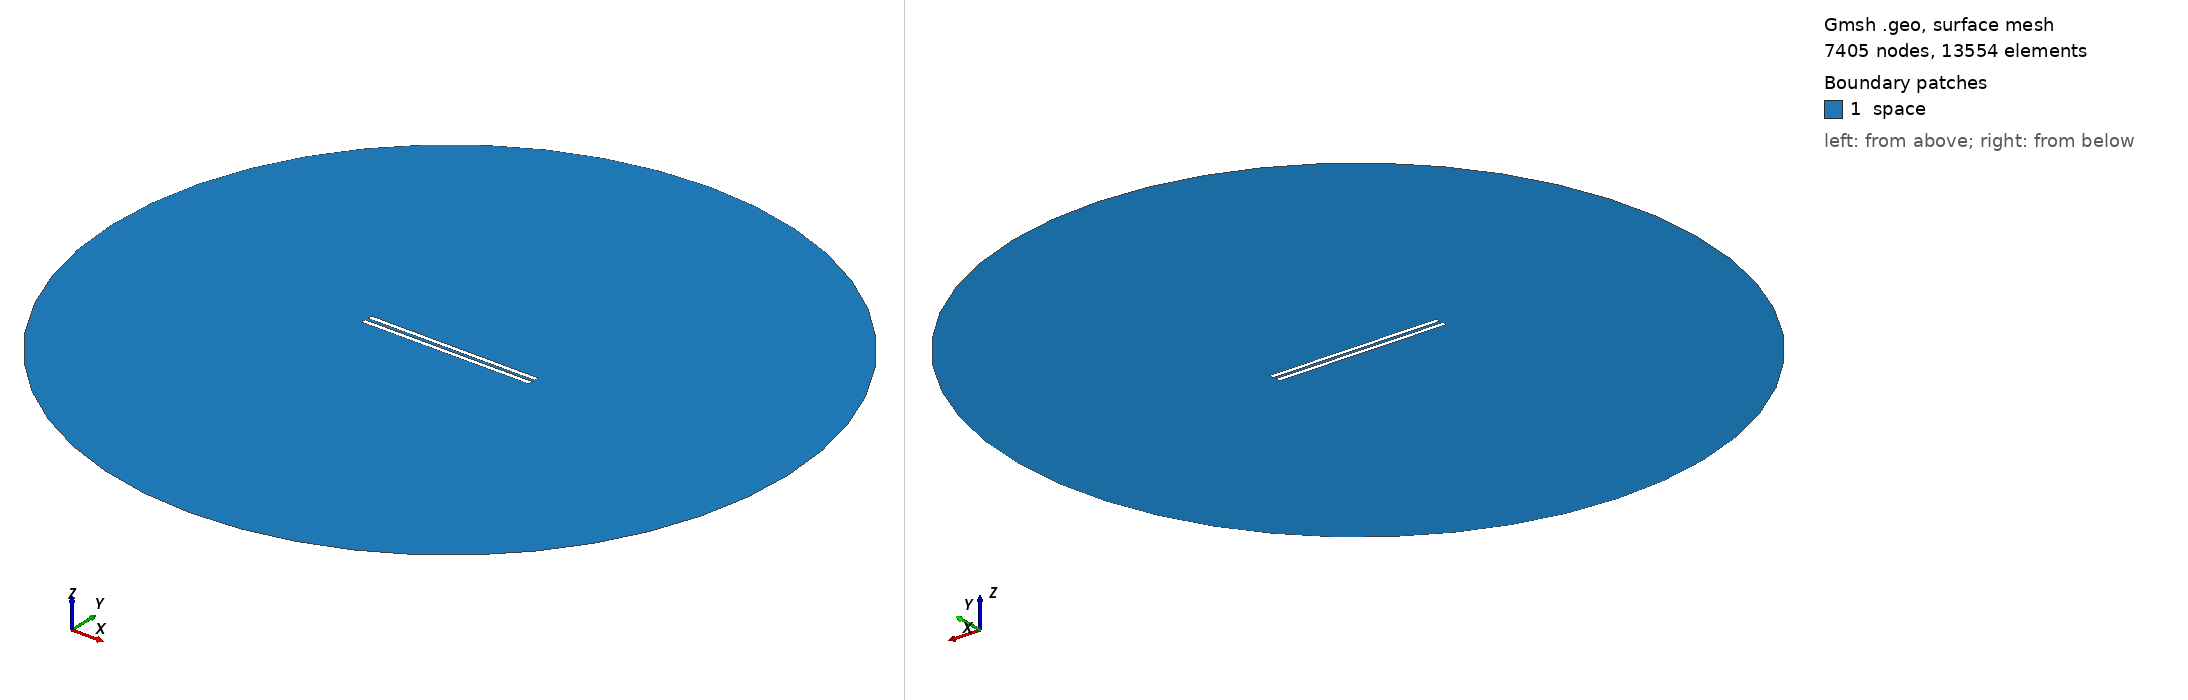

Gmsh geometry script, surface-meshed: 7405 nodes, 13554 surface elements. Boundary patches (legend numbers): 1 space. Left view from above one corner, right view from below the opposite corner. Legend entries are the model's physical surfaces. The drawing asked Gmsh for element sizes between 1% and 20% of the model's largest extent; the script's own settings can give other sizes.

=== 936.geo (drawn) ===
// Set the geometry kernel
SetFactory("OpenCASCADE");

//---------------------------------------
// Rectangles
//---------------------------------------

// Rectangle 1 (top)
Point(1) = {-49.4, 0.9166666666666666, 0, 1.0};
Point(2) = {49.4, 0.9166666666666666, 0, 1.0};
Point(3) = {49.4, 3.716666666666667, 0, 1.0};
Point(4) = {-49.4, 3.716666666666667, 0, 1.0};

Line(1) = {1, 2};
Line(2) = {2, 3};
Line(3) = {3, 4};
Line(4) = {4, 1};

Line Loop(1) = {1, 2, 3, 4};
Plane Surface(1) = {1};

Rotate { {0, 0, 1}, {0,  0.9166666666666666,  0}, -0.002 } {
  Surface{1};
}

// Rectangle 2 (bottom)
Point(5) = {-49.4, -0.9166666666666666, 0, 1.0};
Point(6) = {49.4, -0.9166666666666666, 0, 1.0};
Point(7) = {49.4, -3.716666666666667, 0, 1.0};
Point(8) = {-49.4, -3.716666666666667, 0, 1.0};

Line(5) = {5, 6};
Line(6) = {6, 7};
Line(7) = {7, 8};
Line(8) = {8, 5};

Line Loop(2) = {5, 6, 7, 8};
Plane Surface(2) = {2}; 


//---------------------------------------
// Circle
//---------------------------------------

// Define points
Point(9) = {0, 0, 0};        // Center
Point(10) = {200, 0, 0};     // Start point
Point(11) = {0, 200, 0};     // 90 degrees
Point(12) = {-200, 0, 0};    // 180 degrees
Point(13) = {0, -200, 0};    // 270 degrees

// Define circle arcs (each needs start, center, end)
Circle(9) = {10, 9, 11};
Circle(10) = {11, 9, 12};
Circle(11) = {12, 9, 13};
Circle(12) = {13, 9, 10};

// Define curve loop and surface if needed
Curve Loop(3) = {9, 10, 11, 12};
Surface(3) = {3};

//---------------------------------------
// Define Physical Groups
//---------------------------------------                

//--- Physical Curves
// Physical groups for boundaries
Physical Line("force_segment", 10) = {1};
Physical Line("upper_plate", 11) = {2, 3, 4};
Physical Line("lower_plate", 12) = {5, 6, 7, 8};
Physical Line("boundary", 20) = {9, 10, 11, 12};

// Subtract Rectangles from Circle
BooleanDifference{ Surface{3}; Delete; }{ Surface{1}; Surface{2}; Delete; }
//--- Physical Surfaces
Physical Surface("space", 30) = {3};


//---------------------------------------
// Fine mesh near the plates
//--------------------------------------- 

// Define a distance field for mesh refinement
Field[1] = Distance;
Field[1].CurvesList = {1, 2, 3, 4, 5, 6, 7, 8};  // Rectangle curves
Field[1].NumPointsPerCurve = 200;

c = 0.3;
// Define threshold field to control mesh size based on distance to attractor
Field[2] = Threshold;
Field[2].IField = 1;
Field[2].LcMin = c; // Minimum element size near the attractor
Field[2].LcMax = 100*c;  // Maximum element size away from the attractor
Field[2].DistMin = 0.01;
Field[2].DistMax = 40;

Background Field = 2;

//---------------------------------------
// 6. Generate the Mesh
//---------------------------------------
Mesh 2;  // 2D mesh generation
